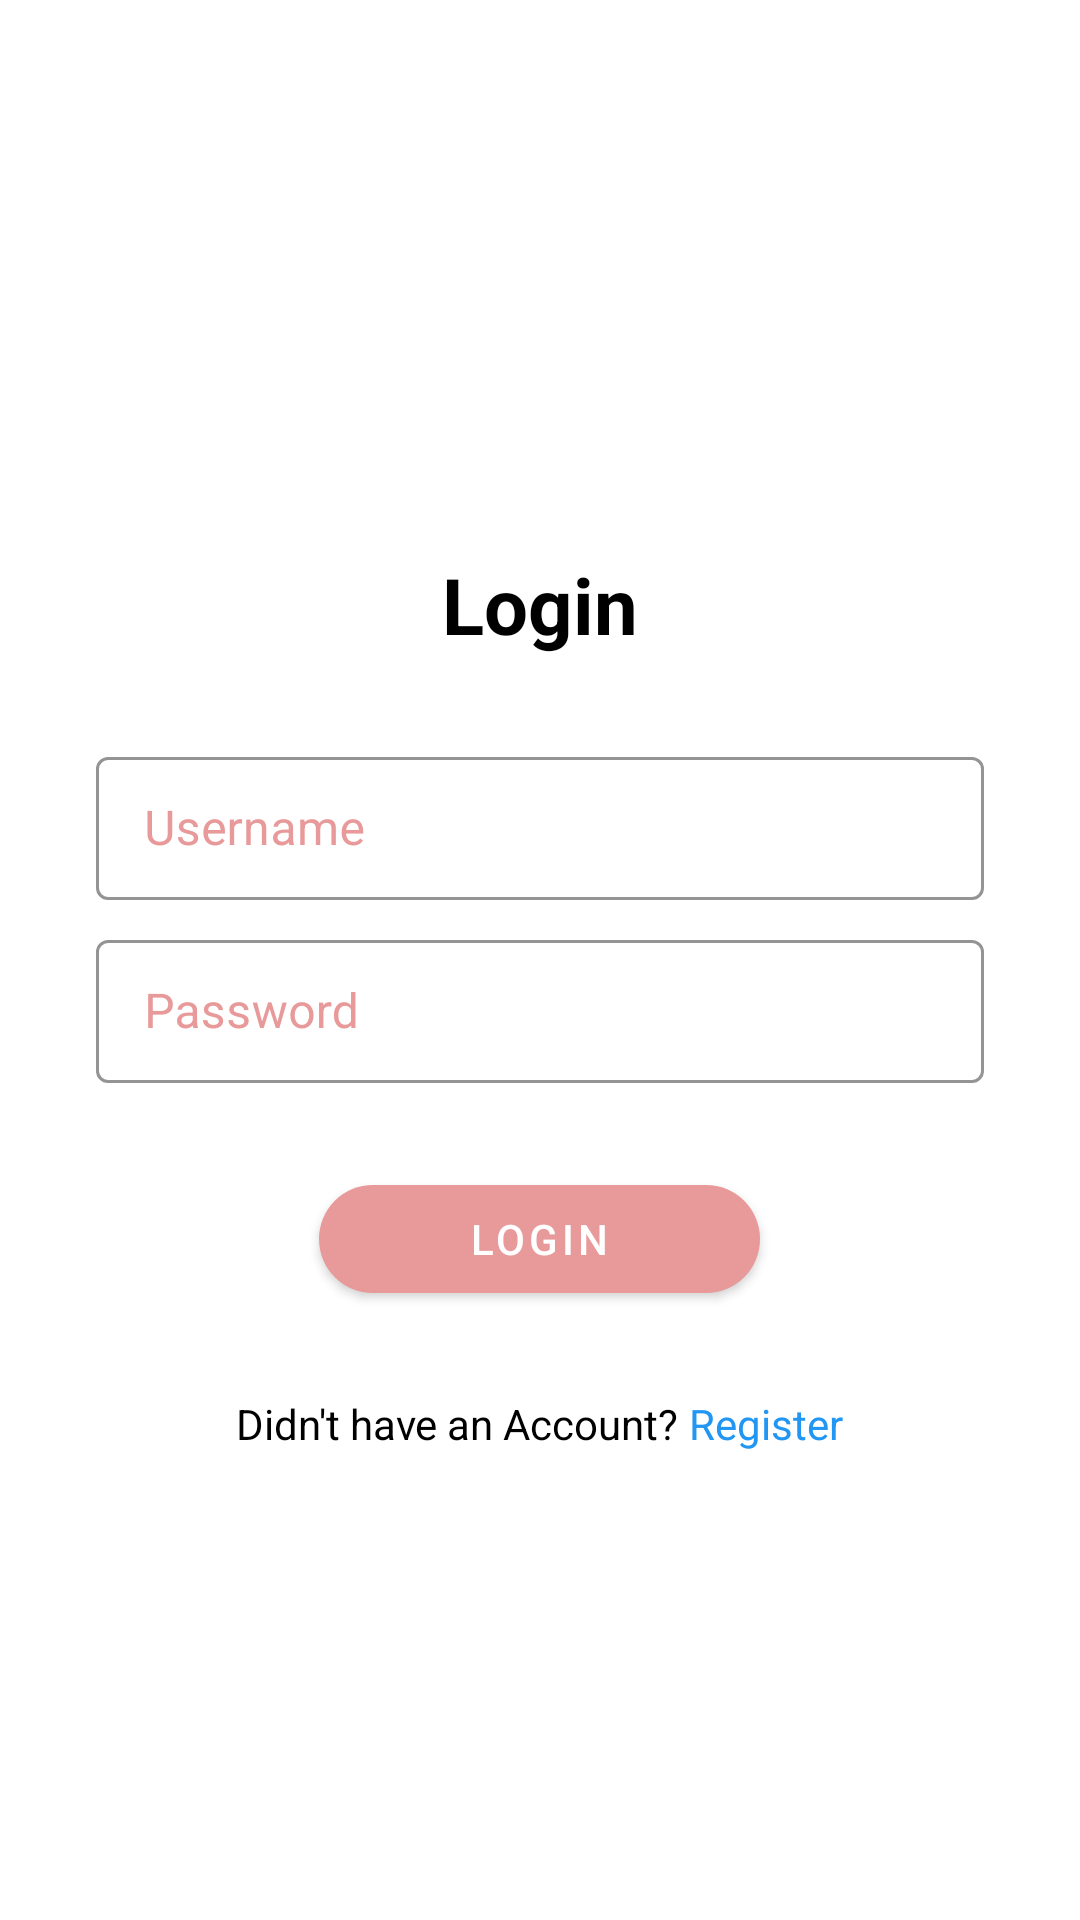

Layout XML and referenced resources for this Android screen:
<!-- AndroidManifest.xml: application theme Theme.CintaBeautyApp -->
<!-- res/layout/activity_login.xml -->
<?xml version="1.0" encoding="utf-8"?>
<LinearLayout xmlns:android="http://schemas.android.com/apk/res/android"
    xmlns:app="http://schemas.android.com/apk/res-auto"
    xmlns:tools="http://schemas.android.com/tools"
    android:layout_width="match_parent"
    android:layout_height="match_parent"
    android:background="@color/white"
    android:padding="32dp"
    tools:context=".ui.auth.LoginActivity">

    <LinearLayout
        android:layout_width="match_parent"
        android:layout_height="match_parent"
        android:orientation="vertical">

        <ImageView
            android:id="@+id/iv_logo"
            android:layout_width="match_parent"
            android:layout_height="120dp"
            android:src="@drawable/logo_beauty" />

        <TextView
            android:layout_width="match_parent"
            android:layout_height="wrap_content"
            android:layout_marginTop="32dp"
            android:gravity="center"
            android:text="Login"
            android:textColor="@color/black"
            android:textSize="26sp"
            android:textStyle="bold" />

        <com.google.android.material.textfield.TextInputLayout
            style="@style/Widget.MaterialComponents.TextInputLayout.OutlinedBox.Dense"
            android:layout_width="match_parent"
            android:layout_height="wrap_content"
            android:layout_marginTop="28dp"
            android:hint="Username"
            android:textColorHint="@color/pink"
            app:boxStrokeColor="@color/pink">

            <com.google.android.material.textfield.TextInputEditText
                android:id="@+id/ed_username"
                android:layout_width="match_parent"
                android:layout_height="wrap_content"
                android:inputType="text"
                android:textColor="@color/black" />

        </com.google.android.material.textfield.TextInputLayout>

        <com.google.android.material.textfield.TextInputLayout
            style="@style/Widget.MaterialComponents.TextInputLayout.OutlinedBox.Dense"
            android:layout_width="match_parent"
            android:layout_height="wrap_content"
            android:layout_marginTop="8dp"
            android:hint="Password"
            android:textColorHint="@color/pink"
            app:boxStrokeColor="@color/pink">

            <com.google.android.material.textfield.TextInputEditText
                android:id="@+id/ed_password"
                android:layout_width="match_parent"
                android:layout_height="wrap_content"
                android:inputType="textPassword"
                android:textColor="@color/black" />

        </com.google.android.material.textfield.TextInputLayout>

        <com.google.android.material.button.MaterialButton
            android:id="@+id/btn_login"
            android:layout_width="wrap_content"
            android:layout_height="wrap_content"
            android:layout_gravity="center"
            android:layout_marginTop="28dp"
            android:paddingStart="50dp"
            android:paddingEnd="50dp"
            android:text="Login"
            android:textColor="@color/white"
            app:cornerRadius="28dp" />

        <LinearLayout
            android:layout_width="match_parent"
            android:layout_height="wrap_content"
            android:layout_marginTop="28dp"
            android:gravity="center"
            android:orientation="horizontal">

            <TextView
                android:layout_width="wrap_content"
                android:layout_height="wrap_content"
                android:text="Didn't have an Account? "
                android:textColor="@color/black" />

            <TextView
                android:id="@+id/btn_to_register"
                android:layout_width="wrap_content"
                android:layout_height="wrap_content"
                android:text="Register"
                android:textColor="@color/blue" />

        </LinearLayout>

    </LinearLayout>

</LinearLayout>
<!-- resources referenced by this layout -->
<resources>
  <color name="black">#FF000000</color>
  <color name="blue">#2196F3</color>
  <color name="pink">#E89999</color>
  <color name="white">#FFFFFFFF</color>
  <style name="Theme.CintaBeautyApp" parent="Theme.MaterialComponents.DayNight.NoActionBar">
          
          <item name="colorPrimary">@color/pink</item>
          <item name="colorPrimaryVariant">@color/darkPink</item>
          <item name="colorOnPrimary">@color/white</item>
          
          <item name="colorSecondary">@color/pink</item>
          <item name="colorSecondaryVariant">@color/darkPink</item>
          <item name="colorOnSecondary">@color/black</item>
          
          <item name="android:statusBarColor">?attr/colorPrimary</item>
          
      </style>
  <color name="darkPink">#E16D6D</color>
</resources>
